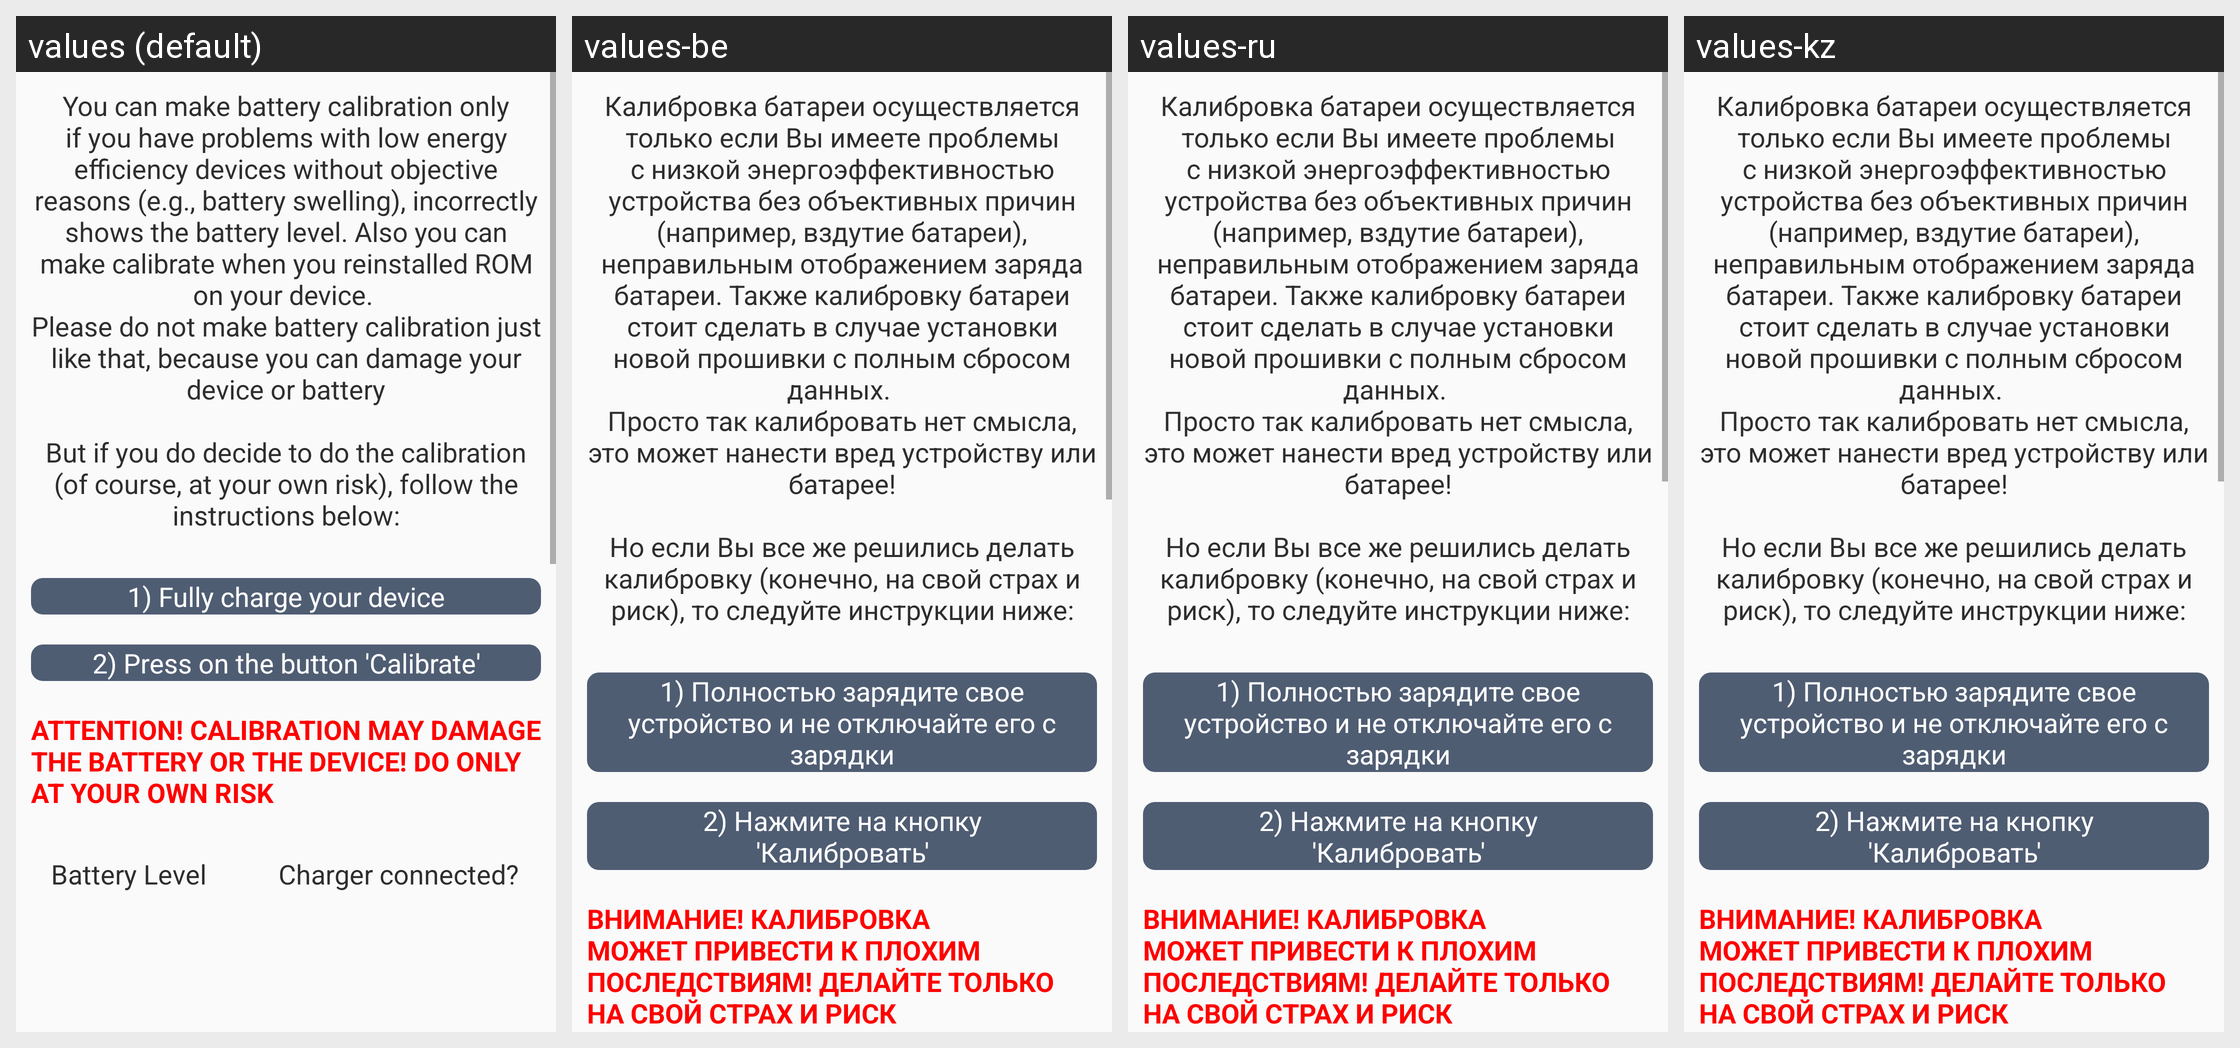

The Android screen above is rendered under several locales of the same app. Produce the string resources it draws, with the default and per-locale values.
Android screen res/layout/battery_calibration.xml rendered under 4 locales, left to right: values (default), values-be, values-ru, values-kz. Device: Nexus 5 (rendered at 1080×1920; each locale shown at half size, 540×960, under a caption strip naming it); theme AppTheme.Light.
Other locales in the repository, not shown: values-uk.
Strings drawn on this screen, with the default value and each locale's value (text and hints the layout hard-codes, and strings that could not be matched under every locale, appear in the picture but are not listed):

calibrate
  values: You can make battery calibration only if you have problems with low energy efficiency devices without objective reasons (e.g., battery swelling), incorrectly shows the battery level. Also you can make calibrate when you reinstalled ROM on your device. 
      Please do not make battery calibration just like that, because you can damage your device or battery
      
      But if you do decide to do the calibration …[clipped]
  values-be: Калибровка батареи осуществляется только если Вы имеете проблемы с низкой энергоэффективностью устройства без объективных причин (например, вздутие батареи), неправильным отображением заряда батареи. Также калибровку батареи стоит сделать в случае установки новой прошивки с полным сбросом данных. 
      Просто так калибровать нет смысла, это может нанести вред устройству или батарее!
      
      Но если Вы все же …[clipped]
  values-ru: Калибровка батареи осуществляется только если Вы имеете проблемы с низкой энергоэффективностью устройства без объективных причин (например, вздутие батареи), неправильным отображением заряда батареи. Также калибровку батареи стоит сделать в случае установки новой прошивки с полным сбросом данных. 
      Просто так калибровать нет смысла, это может нанести вред устройству или батарее!
      
      Но если Вы все же …[clipped]
  values-kz: Калибровка батареи осуществляется только если Вы имеете проблемы с низкой энергоэффективностью устройства без объективных причин (например, вздутие батареи), неправильным отображением заряда батареи. Также калибровку батареи стоит сделать в случае установки новой прошивки с полным сбросом данных. 
      Просто так калибровать нет смысла, это может нанести вред устройству или батарее!
      
      Но если Вы все же …[clipped]

cal1
  values: 1) Fully charge your device
  values-be: 1) Полностью зарядите свое устройство и не отключайте его с зарядки
  values-ru: 1) Полностью зарядите свое устройство и не отключайте его с зарядки
  values-kz: 1) Полностью зарядите свое устройство и не отключайте его с зарядки

cal2
  values: 2) Press on the button 'Calibrate'
  values-be: 2) Нажмите на кнопку 'Калибровать'
  values-ru: 2) Нажмите на кнопку 'Калибровать'
  values-kz: 2) Нажмите на кнопку 'Калибровать'

cautonbattery
  values: ATTENTION! CALIBRATION MAY DAMAGE THE BATTERY OR THE DEVICE! DO ONLY AT YOUR OWN RISK
  values-be: ВНИМАНИЕ! КАЛИБРОВКА МОЖЕТ ПРИВЕСТИ К ПЛОХИМ ПОСЛЕДСТВИЯМ! ДЕЛАЙТЕ ТОЛЬКО НА СВОЙ СТРАХ И РИСК
  values-ru: ВНИМАНИЕ! КАЛИБРОВКА МОЖЕТ ПРИВЕСТИ К ПЛОХИМ ПОСЛЕДСТВИЯМ! ДЕЛАЙТЕ ТОЛЬКО НА СВОЙ СТРАХ И РИСК
  values-kz: ВНИМАНИЕ! КАЛИБРОВКА МОЖЕТ ПРИВЕСТИ К ПЛОХИМ ПОСЛЕДСТВИЯМ! ДЕЛАЙТЕ ТОЛЬКО НА СВОЙ СТРАХ И РИСК
